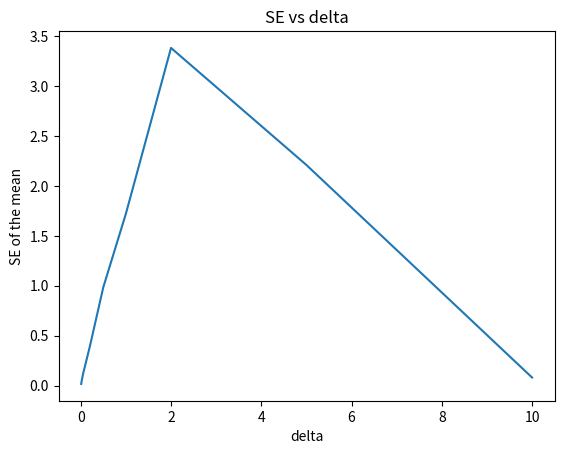

The matplotlib source for this figure:
import matplotlib.pyplot as plt
import numpy as np
import math
import random as ran

class MonteCarlo:

    '''Class for initilizing Metropolis'''

    def __init__(self, delta, Nsteps, N0):
        self.delta = delta
        self.Nsteps = Nsteps
        self.N0 = N0
        self.x = np.zeros(Nsteps)
        self.d = []

        self.r = ran.uniform(0.0, 1.0)
        self.result = np.sum(self.x[N0:]) / (Nsteps - N0)
        """ print(str(self.result)) """

    def P(self, x):
        if x >= 0:
            return math.exp(-x)
        else:
            return 0

    def calc_x(self):
        for i in range(1, self.Nsteps):
            xi = self.x.__getitem__(i - 1)
            di = ran.uniform(-self.delta, self.delta)
            xj = xi + di
            if (self.P(x = xj) / self.P(x = xi)) > self.r:
                self.x[i] = xj
                """ print(str(xj)) """
            else:
                self.x[i] = (xi)
        self.result = np.sum(self.x[self.N0:]) / (self.Nsteps - self.N0)


def result_v_deltas():
    deltas = np.linspace(0.01, 10, 100)
    results = []
    for delta in deltas:
        x = MonteCarlo(delta=delta, Nsteps=10000, N0=1000)
        x.calc_x()
        results.append(x.result)
    plt.plot(deltas, results, '.-')
    plt.xlabel('delta')
    plt.ylabel('<x>')
    plt.title('<x> compared to delta')
    plt.show()

def SE_of_the_mean():
    deltas = [0.01, 0.02, 0.05, 0.1, 0.2, 0.5, 1, 2, 5, 10]
    errors = np.zeros(10)
    for delta in deltas:
        print(str(delta))
        error = []
        for i in range(100):
            x = MonteCarlo(delta=delta, Nsteps=10000, N0=1000)
            x.calc_x()
            error.append(x.result)
        errors[deltas.index(delta)] = np.std(error) / 10 #10 is the square root of 100 and as we use N = 100 here with the range we will divide by 10

    #plot the results
    #######################################################################'
    plt.clf()
    plt.plot(deltas, errors)
    plt.xlabel('delta')
    plt.ylabel('SE of the mean')
    plt.title('SE vs delta')
    plt.show()


def main():
    SE_of_the_mean()

if __name__ == "__main__" :
    main()